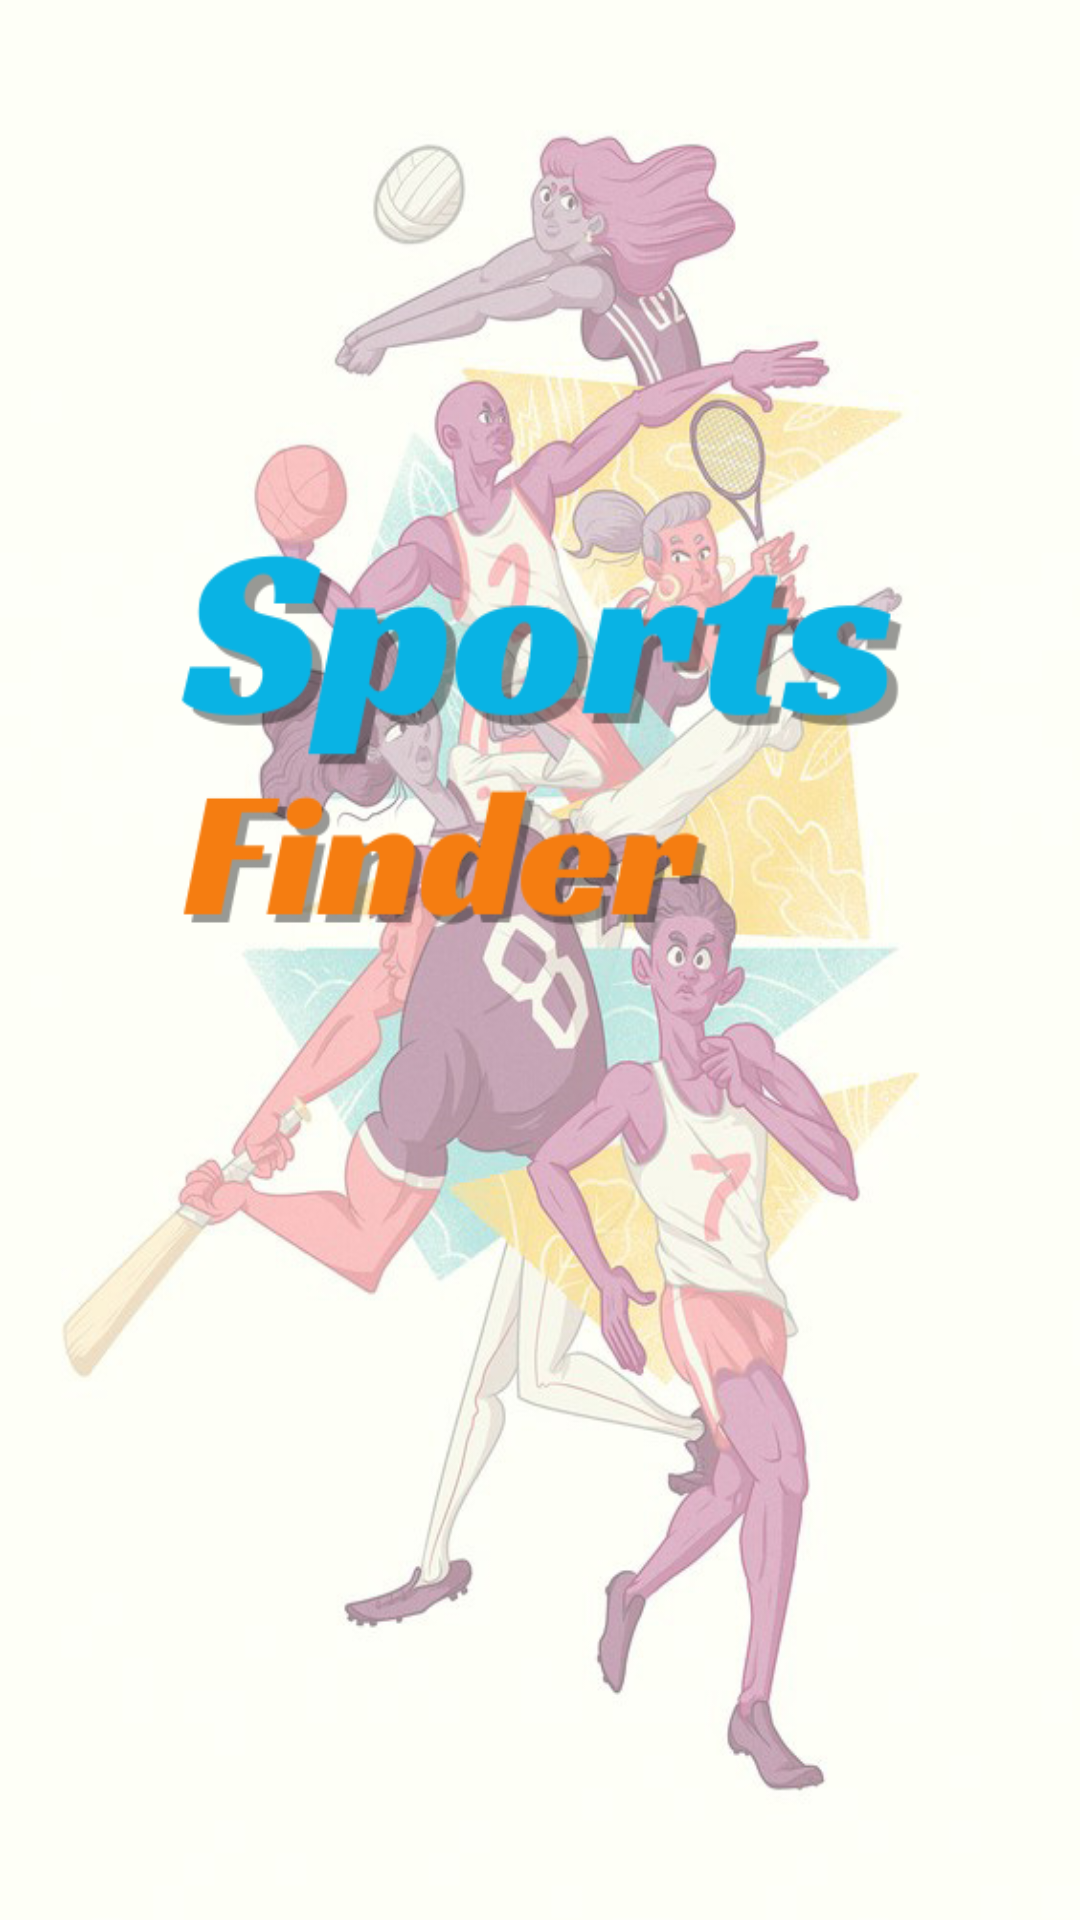

Here is an Android app screen rendered from its layout file. Give the layout XML and the strings, colors and styles it references.
<!-- AndroidManifest.xml: activity theme Theme.Design.NoActionBar -->
<!-- res/layout/activity_splash.xml -->
<?xml version="1.0" encoding="utf-8"?>
<RelativeLayout xmlns:android="http://schemas.android.com/apk/res/android"
    xmlns:app="http://schemas.android.com/apk/res-auto"
    xmlns:tools="http://schemas.android.com/tools"
    android:layout_width="match_parent"
    android:layout_height="match_parent"
    tools:context=".SplashActivity"
    android:background="@drawable/sportsfinder">

</RelativeLayout>
<!-- resources referenced by this layout -->
<resources>
  <!-- drawable sportsfinder: png bitmap (drawable, 374423 bytes) -->
</resources>
